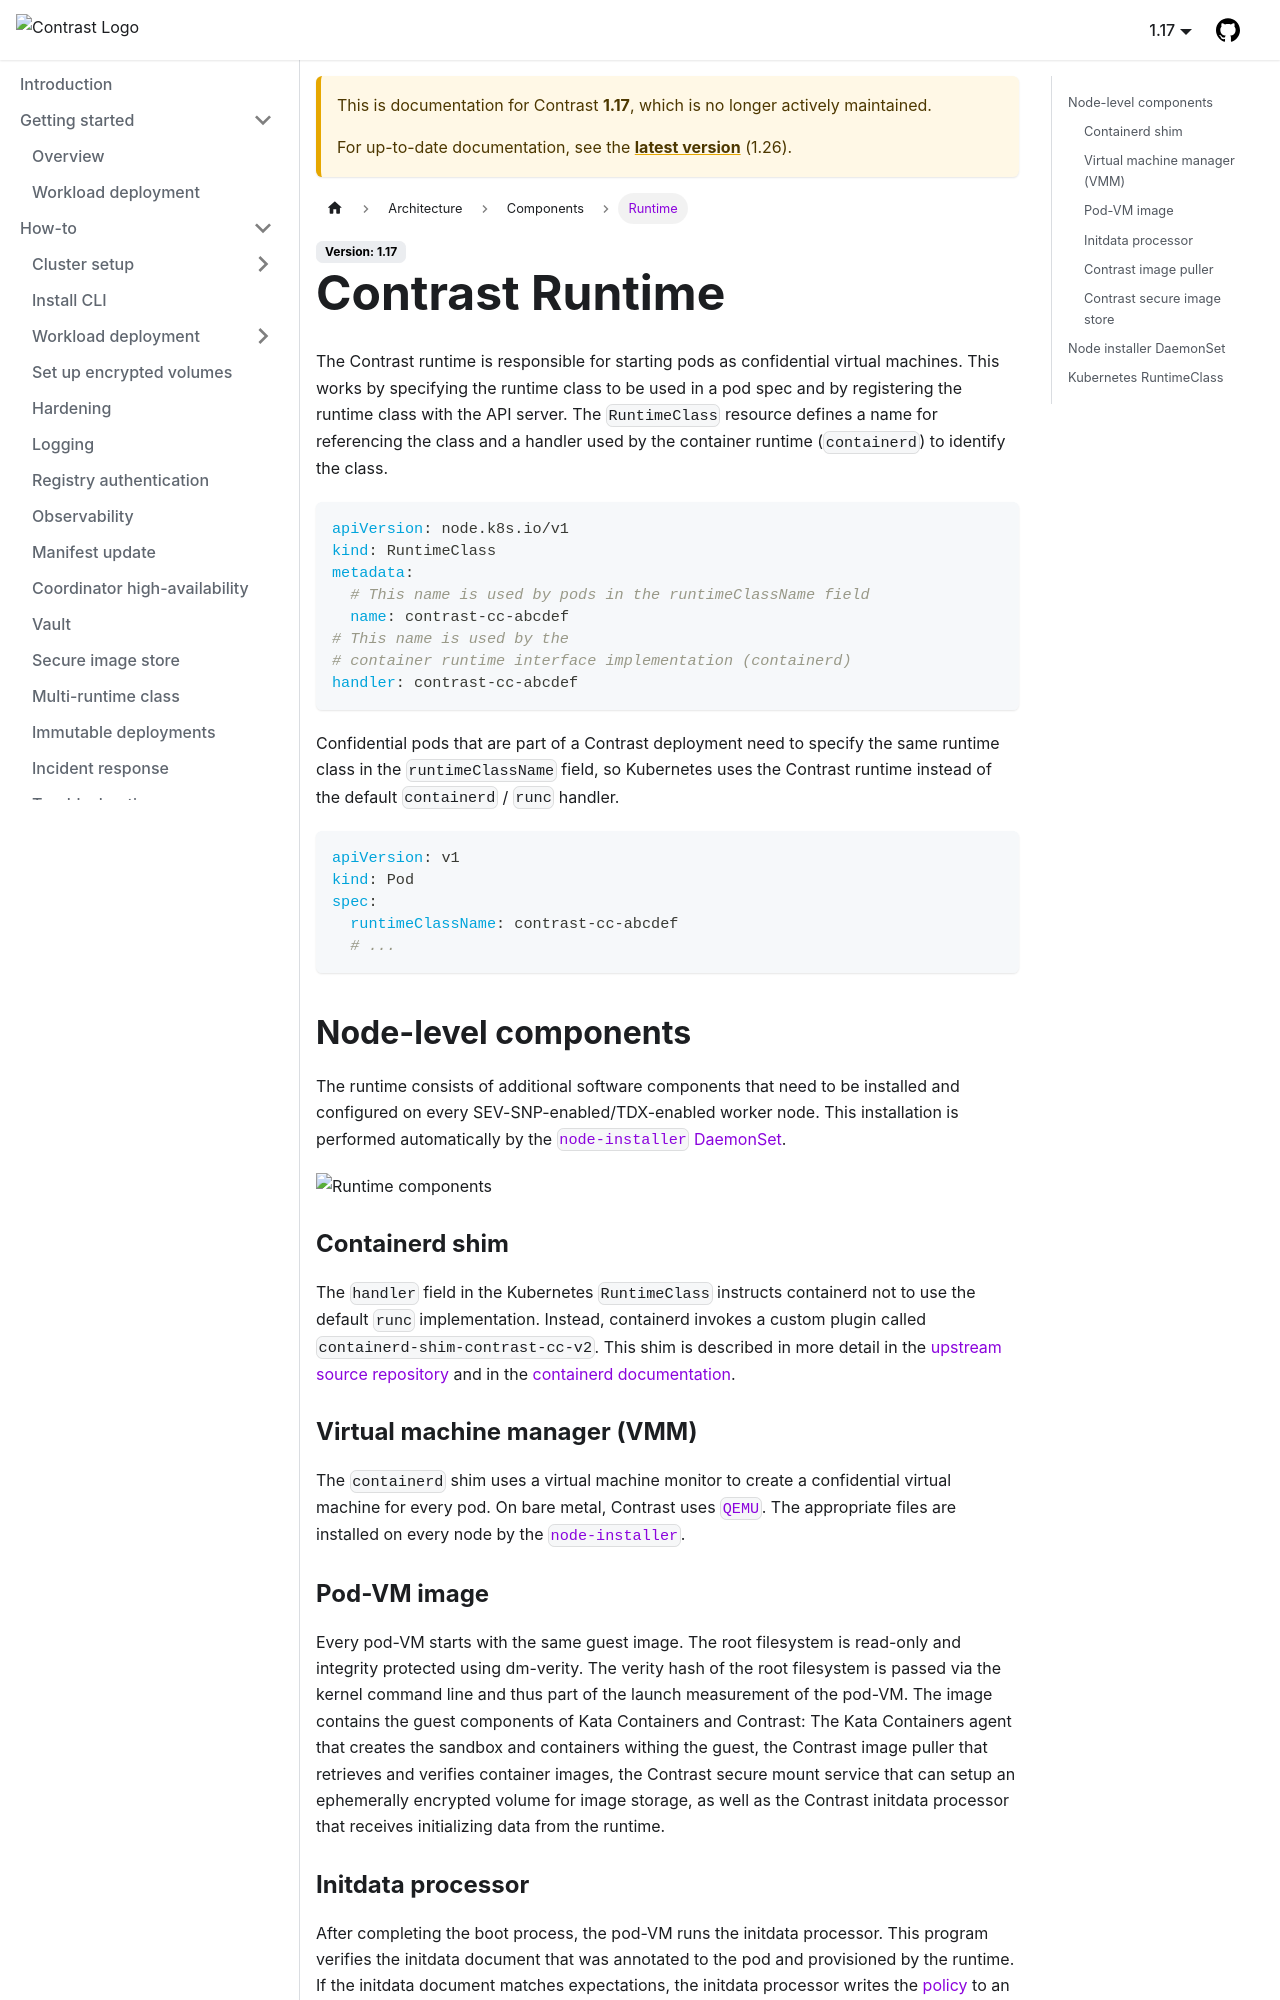

repository: edgelesssys/contrast · page: pr-preview/pr-2829/1.17/architecture/components/runtime.html · generator: docusaurus

# Contrast Runtime

The Contrast runtime is responsible for starting pods as confidential virtual machines.
This works by specifying the runtime class to be used in a pod spec and by registering the runtime class with the API server.
The `RuntimeClass` resource defines a name for referencing the class and
a handler used by the container runtime (`containerd`) to identify the class.

```yaml
apiVersion: node.k8s.io/v1
kind: RuntimeClass
metadata:
  # This name is used by pods in the runtimeClassName field
  name: contrast-cc-abcdef
# This name is used by the
# container runtime interface implementation (containerd)
handler: contrast-cc-abcdef
```

Confidential pods that are part of a Contrast deployment need to specify the
same runtime class in the `runtimeClassName` field, so Kubernetes uses the
Contrast runtime instead of the default `containerd` / `runc` handler.

```yaml
apiVersion: v1
kind: Pod
spec:
  runtimeClassName: contrast-cc-abcdef
  # ...
```

:::info

The Contrast runtime class, in and of itself, is no indicator for workload trustworthiness.
A pod can use the runtime class without attesting to the Coordinator, for example.
The only way to establish trust is to [verify the deployment](../../howto/workload-deployment/deployment-verification.md).

:::

## Node-level components

The runtime consists of additional software components that need to be installed
and configured on every SEV-SNP-enabled/TDX-enabled worker node.
This installation is performed automatically by the [`node-installer` DaemonSet](#node-installer-daemonset).

![Runtime components](../../_media/runtime.drawio.svg)

### Containerd shim

The `handler` field in the Kubernetes `RuntimeClass` instructs containerd not to use the default `runc` implementation.
Instead, containerd invokes a custom plugin called `containerd-shim-contrast-cc-v2`.
This shim is described in more detail in the [upstream source repository](https://github.com/kata-containers/kata-containers/tree/3.4.0/src/runtime) and in the [containerd documentation](https://github.com/containerd/containerd/blob/main/core/runtime/v2/README.md).

### Virtual machine manager (VMM)

The `containerd` shim uses a virtual machine monitor to create a confidential virtual machine for every pod.
On bare metal, Contrast uses [`QEMU`](https://www.qemu.org/).
The appropriate files are installed on every node by the [`node-installer`](#node-installer-daemonset).

### Pod-VM image

Every pod-VM starts with the same guest image.
The root filesystem is read-only and integrity protected using dm-verity.
The verity hash of the root filesystem is passed via the kernel command line and thus part of the launch measurement of the pod-VM.
The image contains the guest components of Kata Containers and Contrast: The Kata Containers agent that creates the sandbox and containers withing the guest,
the Contrast image puller that retrieves and verifies container images, the Contrast secure mount service that can setup an ephemerally encrypted volume for image storage,
as well as the Contrast initdata processor that receives initializing data from the runtime.

### Initdata processor

After completing the boot process, the pod-VM runs the initdata processor.
This program verifies the initdata document that was annotated to the pod and provisioned by the runtime.
If the initdata document matches expectations, the initdata processor writes the [policy](policies.md) to an in-memory filesystem.
The Kata agent is started only after the initdata processor finished.
